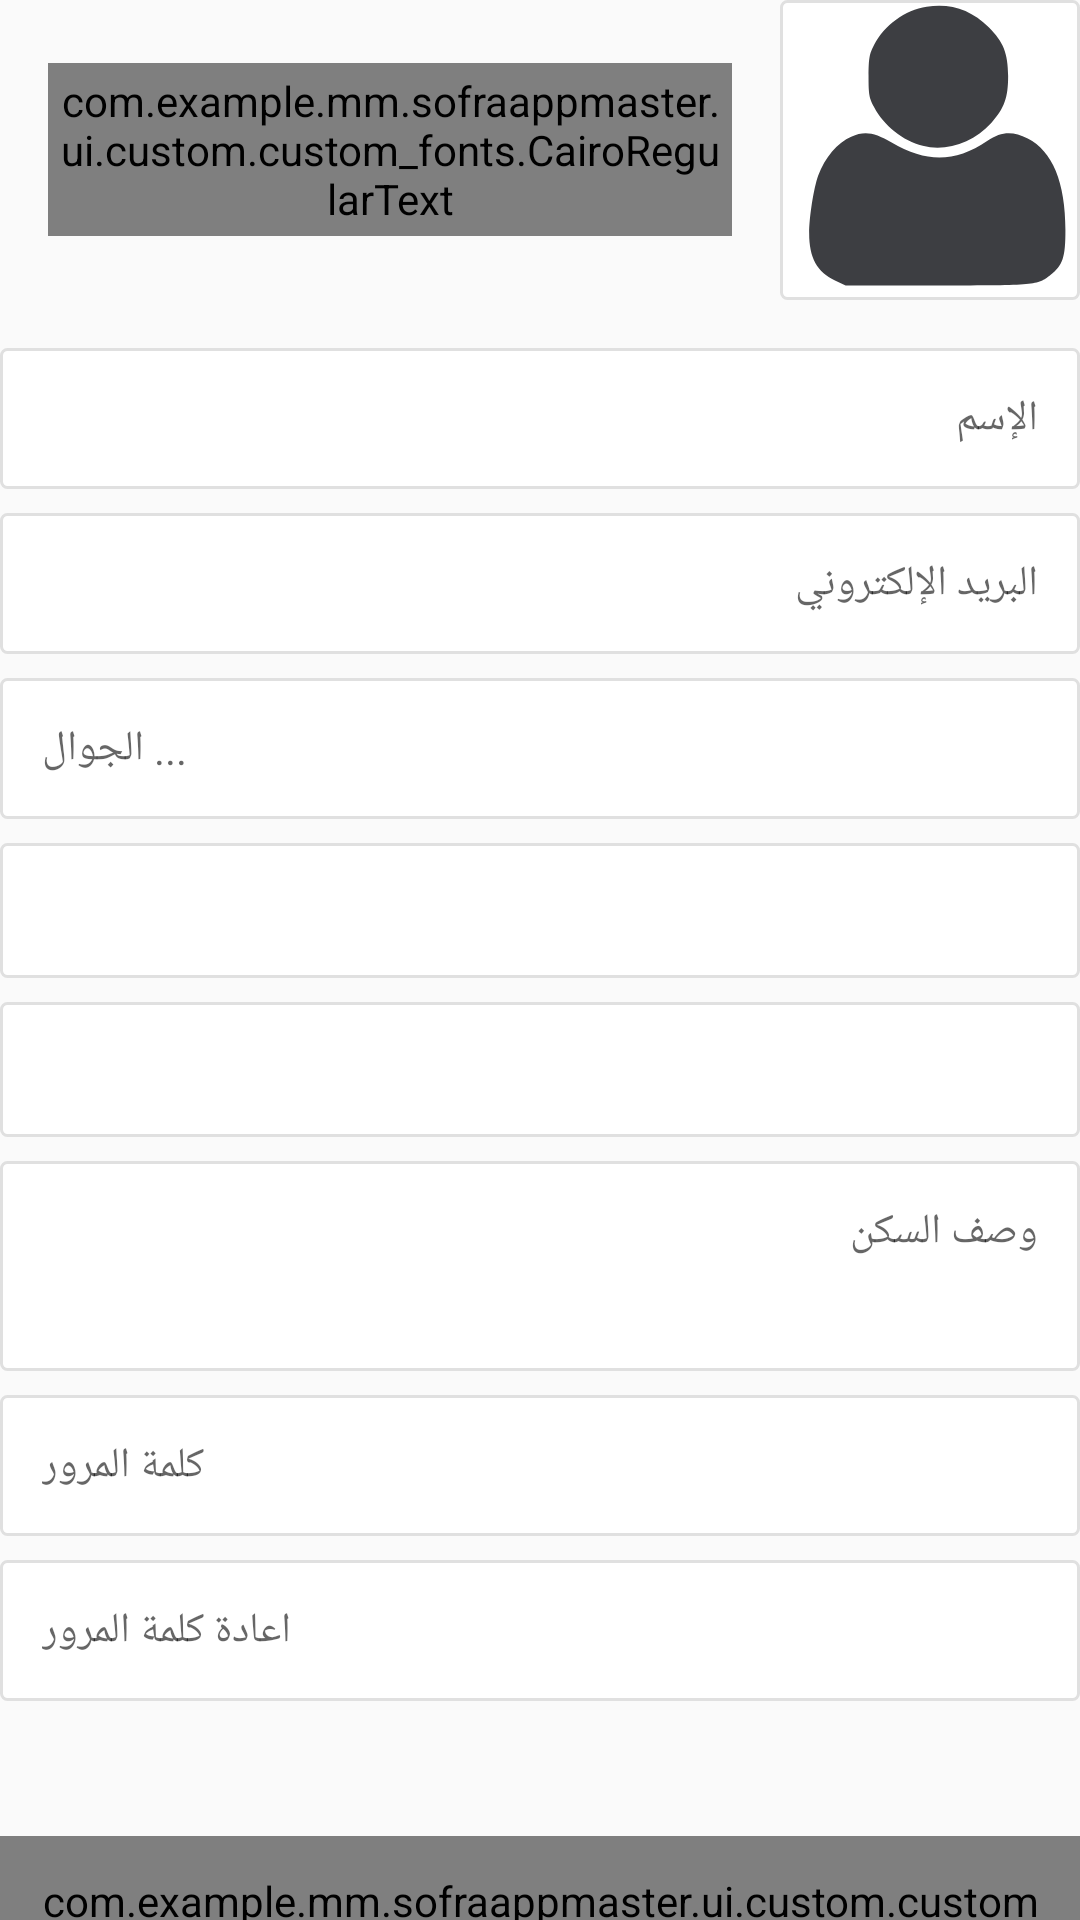

The Android layout XML behind this screen, and the referenced resources:
<!-- AndroidManifest.xml: application theme AppTheme -->
<!-- res/layout/fragment_client_profile.xml -->
<?xml version="1.0" encoding="utf-8"?>
<android.support.constraint.ConstraintLayout xmlns:android="http://schemas.android.com/apk/res/android"
    xmlns:app="http://schemas.android.com/apk/res-auto"
    xmlns:tools="http://schemas.android.com/tools"
    android:layout_width="match_parent"
    android:layout_height="match_parent"
    android:layout_marginBottom="@dimen/dimension16"
    android:layout_marginEnd="@dimen/dimension16"
    android:layout_marginStart="@dimen/dimension16"
    android:layout_marginTop="@dimen/dimension16"
    tools:context=".ui.fragment.user.client.ClientProfileFragment">

    <android.support.v4.widget.NestedScrollView
        android:layout_width="match_parent"
        android:layout_height="match_parent"
        android:layoutDirection="rtl"
        app:layout_constraintBottom_toBottomOf="parent"
        app:layout_constraintEnd_toEndOf="parent"
        app:layout_constraintStart_toStartOf="parent"
        app:layout_constraintTop_toTopOf="parent">

        <android.support.constraint.ConstraintLayout
            android:layout_width="match_parent"
            android:layout_height="wrap_content">

            <LinearLayout
                android:id="@+id/layout_ProfilePhoto"
                android:layout_width="wrap_content"
                android:layout_height="wrap_content"
                android:gravity="center"
                android:layoutDirection="rtl"
                android:orientation="horizontal"
                app:layout_constraintEnd_toEndOf="parent"
                app:layout_constraintStart_toStartOf="parent"
                app:layout_constraintTop_toTopOf="parent">

                <ImageView
                    android:id="@+id/ClientProfileLogo"
                    android:layout_width="@dimen/dimension100"
                    android:layout_height="@dimen/dimension100"
                    android:background="@drawable/rounded_corner_white"
                    android:src="@drawable/ic_person_logo"/>

                <com.example.mm.sofraappmaster.ui.custom.custom_fonts.CairoRegularText
                    android:id="@+id/ClientAddNewProfileLogo"
                    android:layout_width="wrap_content"
                    android:layout_height="wrap_content"
                    android:padding="@dimen/dimension3"
                    android:layout_marginEnd="@dimen/dimension16"
                    android:layout_marginStart="@dimen/dimension16"
                    android:background="@drawable/rounded_corner_white"
                    android:drawableStart="@drawable/ic_add"
                    android:drawablePadding="@dimen/dimension3"
                    android:textColor="@color/colorGreyDark"
                    android:text="اضف صورة"/>

            </LinearLayout>


            <EditText
                android:id="@+id/ClientProfile_name"
                android:layout_width="match_parent"
                android:layout_height="wrap_content"
                android:layout_marginTop="16dp"
                android:background="@drawable/rounded_corner_white"
                android:hint="@string/r_name"
                android:inputType="text"
                android:layoutDirection="rtl"
                android:padding="@dimen/dimension14"
                android:textSize="@dimen/text14"
                app:layout_constraintEnd_toEndOf="parent"
                app:layout_constraintStart_toStartOf="parent"
                app:layout_constraintTop_toBottomOf="@+id/layout_ProfilePhoto" />

            <EditText
                android:id="@+id/ClientProfile_Email"
                android:layout_width="match_parent"
                android:layout_height="wrap_content"
                android:layout_marginTop="@dimen/dimension8"
                android:background="@drawable/rounded_corner_white"
                android:hint="@string/hint_restaurant_Email"
                android:inputType="textEmailAddress"
                android:layoutDirection="rtl"
                android:padding="@dimen/dimension14"
                android:textSize="@dimen/text14"
                app:layout_constraintEnd_toEndOf="parent"
                app:layout_constraintStart_toStartOf="parent"
                app:layout_constraintTop_toBottomOf="@+id/ClientProfile_name" />

            <EditText
                android:id="@+id/ClientProfile_Phone"
                android:layout_width="match_parent"
                android:layout_height="wrap_content"
                android:layout_marginTop="8dp"
                android:background="@drawable/rounded_corner_white"
                android:hint="@string/hint_phone"
                android:inputType="phone"
                android:layoutDirection="rtl"
                android:padding="@dimen/dimension14"
                android:textSize="@dimen/text14"
                app:layout_constraintEnd_toEndOf="parent"
                app:layout_constraintStart_toStartOf="parent"
                app:layout_constraintTop_toBottomOf="@+id/ClientProfile_Email" />

            <Spinner
                android:id="@+id/ClientProfile_City"
                android:layout_width="match_parent"
                android:layout_height="@dimen/dimension45"
                android:layout_marginTop="8dp"
                android:layout_weight="1"
                android:background="@drawable/rounded_corner_white"
                android:singleLine="true"
                app:layout_constraintEnd_toEndOf="parent"
                app:layout_constraintStart_toStartOf="parent"
                app:layout_constraintTop_toBottomOf="@+id/ClientProfile_Phone" />

            <Spinner
                android:id="@+id/ClientProfile_regions"
                android:layout_width="match_parent"
                android:layout_height="@dimen/dimension45"
                android:layout_marginTop="8dp"
                android:layout_weight="1"
                android:background="@drawable/rounded_corner_white"
                android:singleLine="true"
                app:layout_constraintEnd_toEndOf="parent"
                app:layout_constraintStart_toStartOf="parent"
                app:layout_constraintTop_toBottomOf="@+id/ClientProfile_City" />

            <EditText
                android:id="@+id/ClientProfile_Address"
                android:layout_width="match_parent"
                android:layout_height="@dimen/dimension70"
                android:layout_marginTop="@dimen/dimension8"
                android:background="@drawable/rounded_corner_white"
                android:hint="@string/RegisterClient_Address"
                android:gravity="start|top"
                android:inputType="text"
                android:layoutDirection="rtl"
                android:padding="@dimen/dimension14"
                android:textSize="@dimen/text14"
                app:layout_constraintEnd_toEndOf="parent"
                app:layout_constraintStart_toStartOf="parent"
                app:layout_constraintTop_toBottomOf="@+id/ClientProfile_regions" />

            <EditText
                android:id="@+id/ClientProfile_Password"
                android:layout_width="match_parent"
                android:layout_height="wrap_content"
                android:layout_marginTop="@dimen/dimension8"
                android:background="@drawable/rounded_corner_white"
                android:hint="@string/password_hint"
                android:inputType="textPassword"
                android:layoutDirection="rtl"
                android:padding="@dimen/dimension14"
                android:textSize="@dimen/text14"
                app:layout_constraintEnd_toEndOf="parent"
                app:layout_constraintStart_toStartOf="parent"
                app:layout_constraintTop_toBottomOf="@+id/ClientProfile_Address" />

            <EditText
                android:id="@+id/ClientProfile_RePassword"
                android:layout_width="match_parent"
                android:layout_height="wrap_content"
                android:layout_marginTop="@dimen/dimension8"
                android:background="@drawable/rounded_corner_white"
                android:hint="@string/hint_restaurant_RePassword"
                android:inputType="textPassword"
                android:layoutDirection="rtl"
                android:padding="@dimen/dimension14"
                android:textSize="@dimen/text14"
                app:layout_constraintEnd_toEndOf="parent"
                app:layout_constraintStart_toStartOf="parent"
                app:layout_constraintTop_toBottomOf="@+id/ClientProfile_Password" />


            <com.example.mm.sofraappmaster.ui.custom.custom_fonts.CairoRegularText
                android:id="@+id/ClientProfile_UpdateButton"
                android:layout_width="match_parent"
                android:layout_height="wrap_content"
                android:layout_marginBottom="24dp"
                android:layout_marginTop="@dimen/dimension45"
                android:background="@drawable/green_button"
                android:gravity="center"
                android:padding="@dimen/dimension12"
                android:text="@string/UpdateText"
                android:textColor="@color/colorWhite"
                android:textSize="@dimen/text16"
                app:layout_constraintBottom_toBottomOf="parent"
                app:layout_constraintEnd_toEndOf="parent"
                app:layout_constraintStart_toStartOf="parent"
                app:layout_constraintTop_toBottomOf="@+id/ClientProfile_RePassword" />

        </android.support.constraint.ConstraintLayout>

    </android.support.v4.widget.NestedScrollView>


</android.support.constraint.ConstraintLayout>
<!-- resources referenced by this layout -->
<resources>
  <color name="colorGreyDark">#3d3e42</color>
  <color name="colorWhite">#ffffff</color>
  <dimen name="dimension100">100dp</dimen>
  <dimen name="dimension12">12dp</dimen>
  <dimen name="dimension14">14dp</dimen>
  <dimen name="dimension16">16dp</dimen>
  <dimen name="dimension3">3dp</dimen>
  <dimen name="dimension45">45dp</dimen>
  <dimen name="dimension70">70dp</dimen>
  <dimen name="dimension8">8dp</dimen>
  <dimen name="text14">14sp</dimen>
  <dimen name="text16">16sp</dimen>
  <!-- drawable green_button (drawable) -->
  <?xml version="1.0" encoding="utf-8"?>
  <selector xmlns:android="http://schemas.android.com/apk/res/android">
  
      <item android:state_pressed="true">
          <shape android:shape="rectangle">
              <solid android:color="@color/colorGreenDark" />
              <corners android:radius="2dp" />
              <padding android:bottom="1dp"
                  android:left="5dp"
                  android:right="5dp"
                  android:top="1dp" />
          </shape>
      </item>
  
      <item>
          <shape android:shape="rectangle">
              <solid android:color="@color/colorGreen" />
              <corners android:radius="2dp" />
              <padding android:bottom="1dp"
                  android:left="5dp"
                  android:right="5dp"
                  android:top="1dp" />
          </shape>
      </item>
  
  </selector>
  <!-- drawable ic_add (drawable) -->
  <vector android:height="20dp" android:viewportHeight="24.0"
      android:viewportWidth="24.0" android:width="20dp" xmlns:android="http://schemas.android.com/apk/res/android">
      <path android:fillColor="#3d3e42" android:pathData="M19,13h-6v6h-2v-6H5v-2h6V5h2v6h6v2z"/>
  </vector>
  <!-- drawable ic_person_logo (drawable) -->
  <vector xmlns:android="http://schemas.android.com/apk/res/android"
      android:width="24dp"
      android:height="24dp"
      android:viewportWidth="1440"
      android:viewportHeight="1440">
      <path
          android:fillColor="#3d3e42"
          android:pathData="M264,1346c-86,-40 -124,-109 -124,-225 0,-78 22,-219 43,-277 32,-88 94,-161 159,-188 65,-28 110,-21 196,29 168,97 302,95 458,-10 67,-44 121,-47 193,-10 119,60 181,211 181,439 0,132 -12,169 -72,216 -64,50 -67,50 -540,50l-443,0 -51,-24z"
          android:strokeColor="#00000000" />
      <path
          android:fillColor="#3d3e42"
          android:pathData="M685,700c-94,-23 -187,-97 -233,-185 -24,-45 -27,-61 -27,-150 1,-88 4,-106 27,-150 49,-95 148,-167 252,-183 115,-18 213,14 298,99 71,71 92,124 93,234 0,104 -18,155 -81,225 -86,95 -216,139 -329,110z"
          android:strokeColor="#00000000" />
  </vector>
  <!-- drawable rounded_corner_white (drawable) -->
  <?xml version="1.0" encoding="utf-8"?>
  <shape xmlns:android="http://schemas.android.com/apk/res/android" >
      <stroke
          android:width="1dp"
          android:color="@color/colorGrey300" />
  
      <solid android:color="@color/colorWhite" />
  
      <corners android:radius="2dp"/>
  </shape>
  <string name="RegisterClient_Address">وصف السكن</string>
  <string name="UpdateText">تعديل</string>
  <string name="hint_phone">الجوال ...</string>
  <string name="hint_restaurant_Email">البريد الإلكتروني</string>
  <string name="hint_restaurant_RePassword">اعادة كلمة المرور</string>
  <string name="password_hint">كلمة المرور</string>
  <string name="r_name">الإسم</string>
  <style name="AppTheme" parent="Theme.AppCompat.Light.NoActionBar">
          
          <item name="colorPrimary">@color/colorPrimary</item>
          <item name="colorPrimaryDark">@color/colorPrimaryDark</item>
          <item name="colorAccent">@color/colorAccent</item>
      </style>
  <color name="colorGreenDark">#296932</color>
  <color name="colorGreen">#3ab54a</color>
  <color name="colorGrey300">#E0E0E0</color>
  <color name="colorPrimary">#008577</color>
  <color name="colorPrimaryDark">#00574B</color>
  <color name="colorAccent">#b14f37</color>
</resources>
